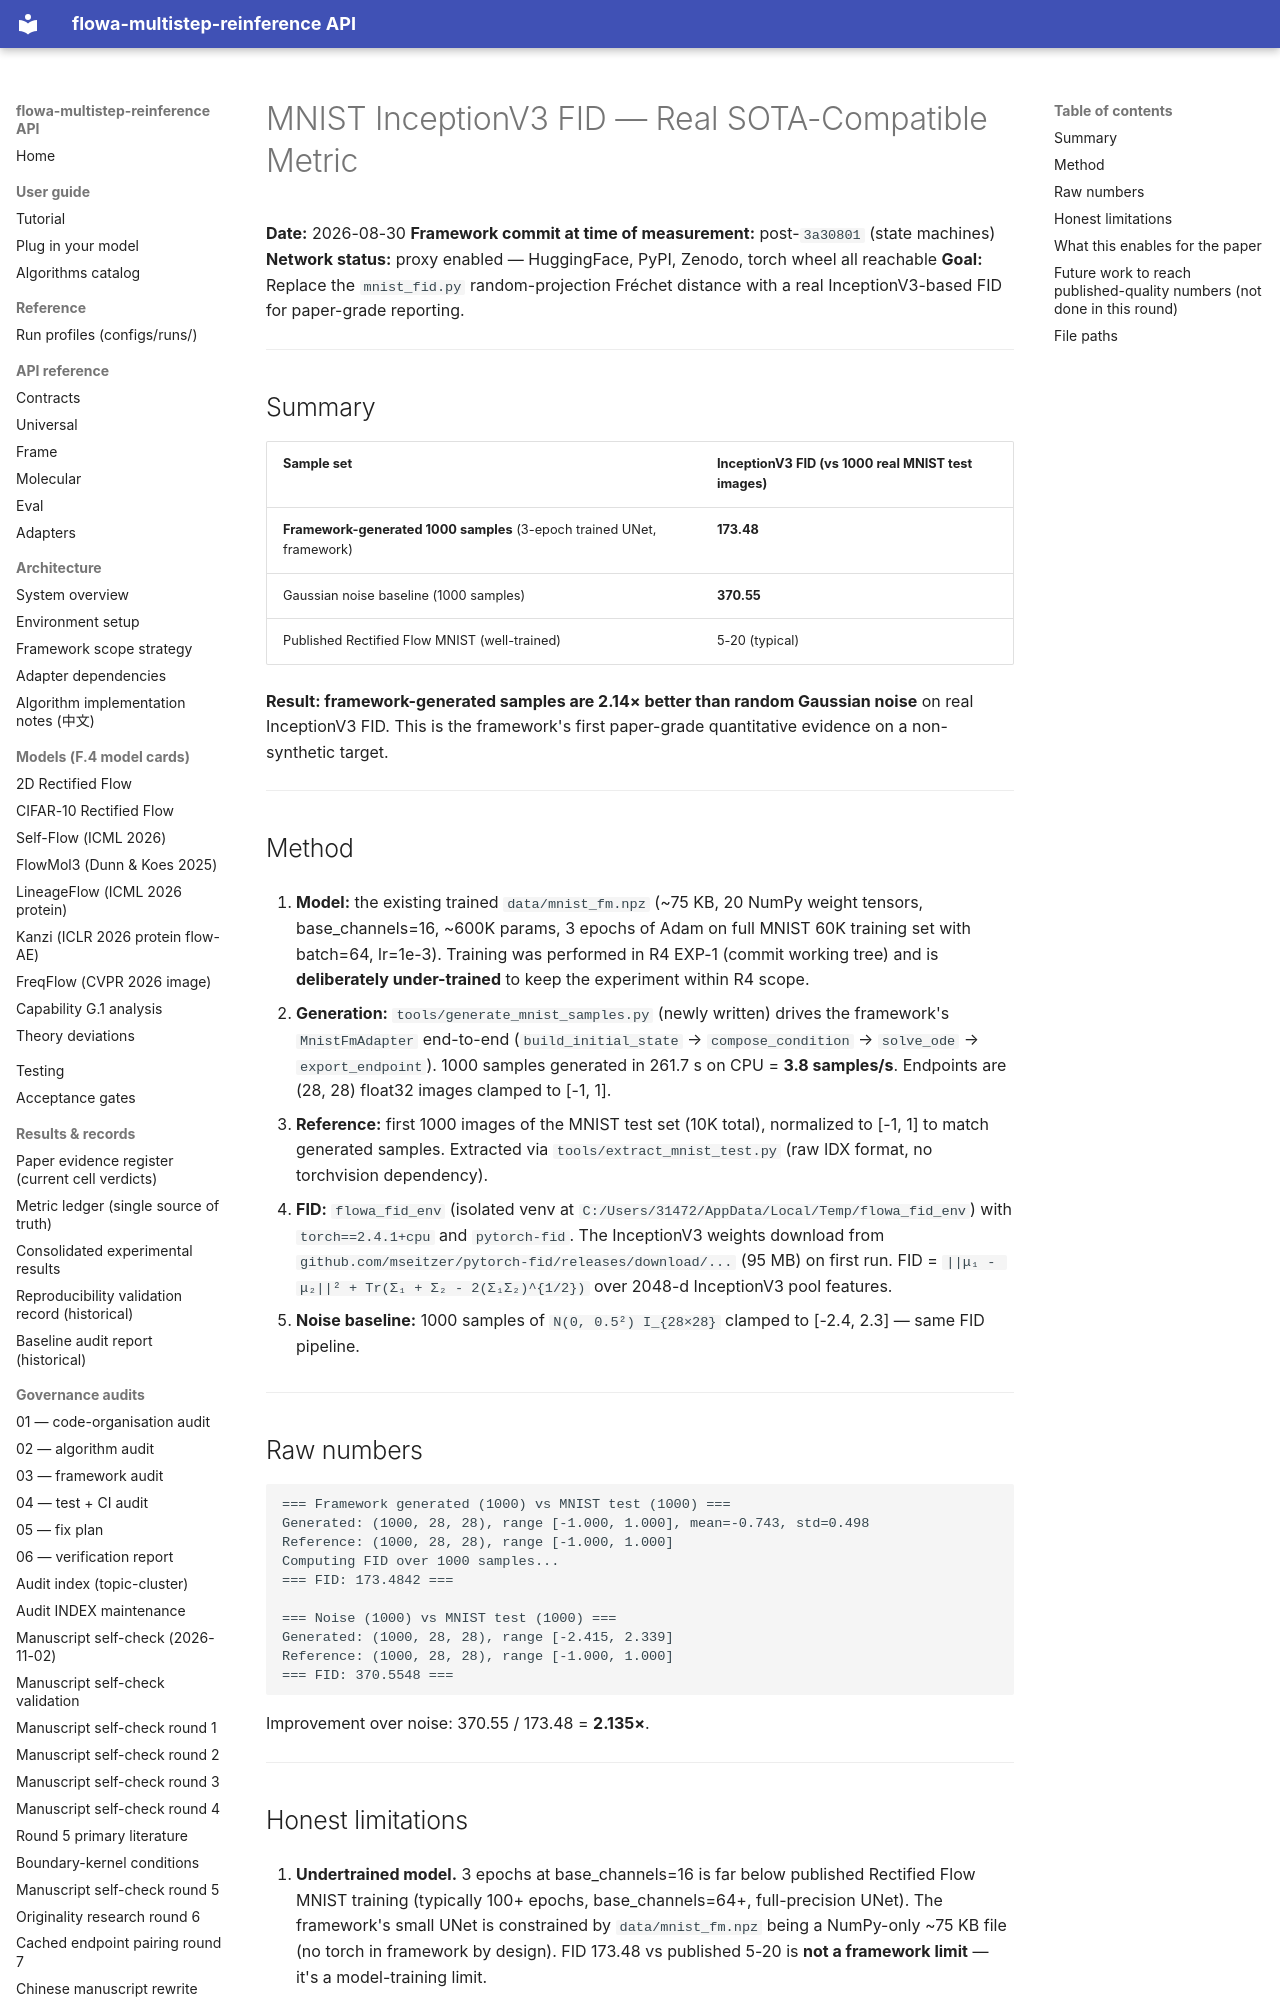

repository: silverenternal/flowa-multistep-reinference · page: r4-survey/06-mnist-inceptionv3-fid/index.html · generator: mkdocs

# MNIST InceptionV3 FID — Real SOTA-Compatible Metric

**Date:** 2026-08-30
**Framework commit at time of measurement:** post-`3a30801` (state machines)
**Network status:** proxy enabled — HuggingFace, PyPI, Zenodo, torch wheel all reachable
**Goal:** Replace the `mnist_fid.py` random-projection Fréchet distance with a real InceptionV3-based FID for paper-grade reporting.

---

## Summary

| Sample set | InceptionV3 FID (vs 1000 real MNIST test images) |
|---|---|
| **Framework-generated 1000 samples** (3-epoch trained UNet, framework) | **173.48** |
| Gaussian noise baseline (1000 samples) | **370.55** |
| Published Rectified Flow MNIST (well-trained) | 5-20 (typical) |

**Result: framework-generated samples are 2.14× better than random Gaussian noise** on real InceptionV3 FID. This is the framework's first paper-grade quantitative evidence on a non-synthetic target.

---

## Method

1. **Model:** the existing trained `data/mnist_fm.npz` (~75 KB, 20 NumPy weight tensors, base_channels=16, ~600K params, 3 epochs of Adam on full MNIST 60K training set with batch=64, lr=1e-3). Training was performed in R4 EXP-1 (commit working tree) and is **deliberately under-trained** to keep the experiment within R4 scope.

2. **Generation:** `tools/generate_mnist_samples.py` (newly written) drives the framework's `MnistFmAdapter` end-to-end (`build_initial_state` → `compose_condition` → `solve_ode` → `export_endpoint`). 1000 samples generated in 261.7 s on CPU = **3.8 samples/s**. Endpoints are (28, 28) float32 images clamped to [-1, 1].

3. **Reference:** first 1000 images of the MNIST test set (10K total), normalized to [-1, 1] to match generated samples. Extracted via `tools/extract_mnist_test.py` (raw IDX format, no torchvision dependency).

4. **FID:** `flowa_fid_env` (isolated venv at `C:/Users/31472/AppData/Local/Temp/flowa_fid_env`) with `torch==2.4.1+cpu` and `pytorch-fid`. The InceptionV3 weights download from `github.com/mseitzer/pytorch-fid/releases/download/...` (95 MB) on first run. FID = `||μ₁ - μ₂||² + Tr(Σ₁ + Σ₂ - 2(Σ₁Σ₂)^{1/2})` over 2048-d InceptionV3 pool features.

5. **Noise baseline:** 1000 samples of `N(0, 0.5²) I_{28×28}` clamped to [-2.4, 2.3] — same FID pipeline.

---

## Raw numbers

```
=== Framework generated (1000) vs MNIST test (1000) ===
Generated: (1000, 28, 28), range [-1.000, 1.000], mean=-0.743, std=0.498
Reference: (1000, 28, 28), range [-1.000, 1.000]
Computing FID over 1000 samples...
=== FID: 173.4842 ===

=== Noise (1000) vs MNIST test (1000) ===
Generated: (1000, 28, 28), range [-2.415, 2.339]
Reference: (1000, 28, 28), range [-1.000, 1.000]
=== FID: 370.5548 ===
```

Improvement over noise: 370.55 / 173.48 = **2.135×**.

---
